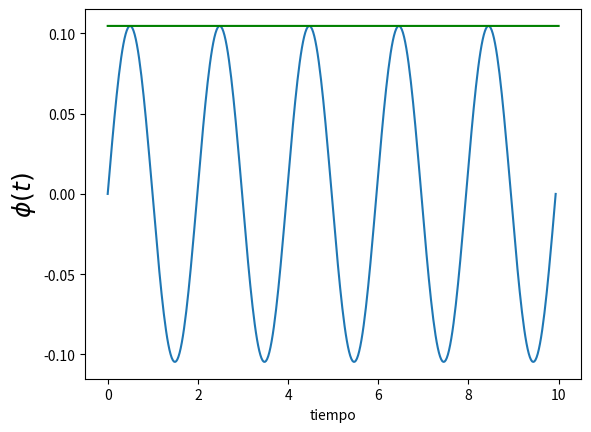

Here is the Python script that generated this plot:
#! /usr/bin/env python

'''
Corrección de rk2
'''

import numpy as np
import matplotlib.pyplot as plt


A = np.pi / 30
w = np.sqrt(10)

plt.figure(1)
plt.clf()

t = np.linspace(0, 5 * 2 * np.pi / w, 400)

plt.plot(t, A * np.sin(w * t))


def f(phi, w):
    return w, -10 * np.sin(phi)

def get_k1(phi_n, w_n, h, f):
    f_eval = f(phi_n, w_n)
    return h * f_eval[0], h * f_eval[1]

def get_k2(phi_n, w_n, h, f):
    k1 = get_k1(phi_n, w_n, h, f)
    f_eval = f(phi_n + k1[0]/2, w_n + k1[1]/2)
    return h * f_eval[0], h * f_eval[1]

def rk2_step(phi_n, w_n, h, f):
    k2 = get_k2(phi_n, w_n, h, f)
    phi_n1 = phi_n + k2[0] * h
    w_n1 = w_n + k2[1] * h
    return phi_n1, w_n1

N_steps = 40000
h = 10. / N_steps
phi = np.zeros(N_steps)
w = np.zeros(N_steps)

phi[0] = A
w[0] = 0
for i in range(1, N_steps):
    phi[i], w[i] = rk2_step(phi[i-1], w[i-1], h, f)



t_rk = [h * i for i in range(N_steps)]

plt.plot(t_rk, phi, 'g')




plt.xlabel('tiempo')
plt.ylabel('$\phi(t)$', fontsize=18)
plt.show()
plt.draw()
